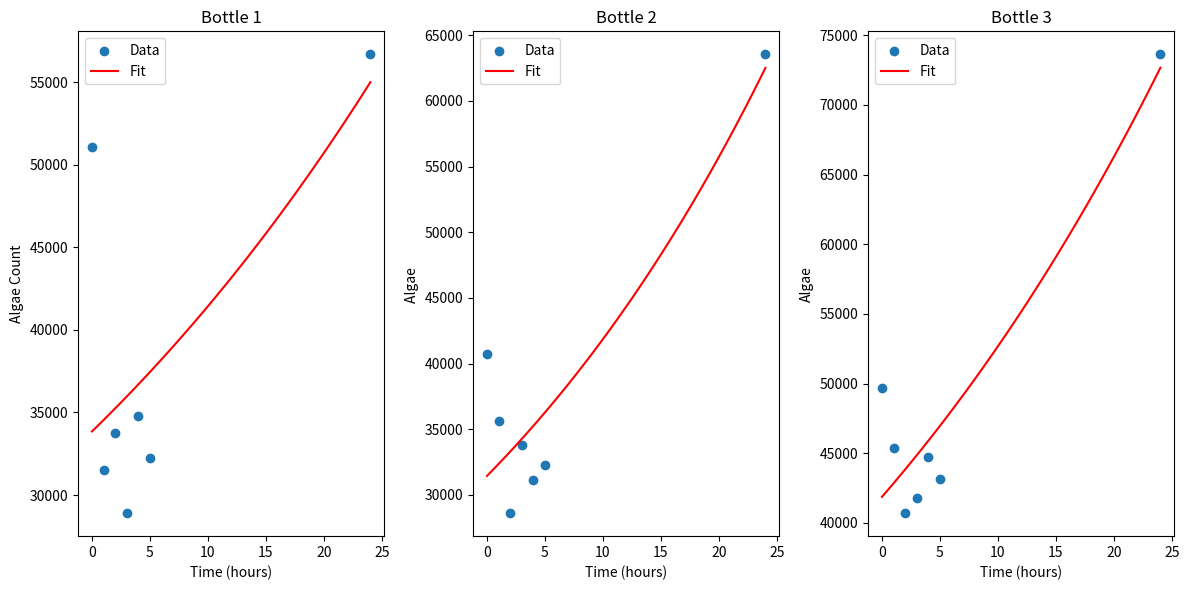

Source code (Python):
import numpy as np
import matplotlib.pyplot as plt
from scipy.optimize import curve_fit

# Time points (hours)
time = np.array([0, 1, 2, 3, 4, 5, 24])

# Algae count data for three bottles
bottle1 = np.array([51083, 31532, 33750, 28898, 34792, 32243, 56695])
bottle2 = np.array([40711, 35605, 28599, 33804, 31126, 32283.5, 63550])
bottle3 = np.array([49674, 45409, 40693, 41797, 44733, 43158, 73636])

# Combine data for ease of processing
data = np.array([bottle1, bottle2, bottle3])

# Define the exponential growth model
def exponential_model(t, N0, r):
    return N0 * np.exp(r * t)

# Fit the model to each bottle's data
params1, _ = curve_fit(exponential_model, time, bottle1)
params2, _ = curve_fit(exponential_model, time, bottle2)
params3, _ = curve_fit(exponential_model, time, bottle3)

# Extract parameters
N0_1, r_1 = params1
N0_2, r_2 = params2
N0_3, r_3 = params3

# Generate time points for prediction
time_pred = np.linspace(0, 24, 100)

# Predict using the fitted model
pred1 = exponential_model(time_pred, N0_1, r_1)
pred2 = exponential_model(time_pred, N0_2, r_2)
pred3 = exponential_model(time_pred, N0_3, r_3)

# Plot the results
plt.figure(figsize=(12, 6))

# Plot bottle 1
plt.subplot(1, 3, 1)
plt.scatter(time, bottle1, label='Data')
plt.plot(time_pred, pred1, label='Fit', color='red')
plt.title('Bottle 1')
plt.xlabel('Time (hours)')
plt.ylabel('Algae Count')
plt.legend()

# Plot bottle 2
plt.subplot(1, 3, 2)
plt.scatter(time, bottle2, label='Data')
plt.plot(time_pred, pred2, label='Fit', color='red')
plt.title('Bottle 2')
plt.xlabel('Time (hours)')
plt.ylabel('Algae ')
plt.legend()

# Plot bottle 3
plt.subplot(1, 3, 3)
plt.scatter(time, bottle3, label='Data')
plt.plot(time_pred, pred3, label='Fit', color='red')
plt.title('Bottle 3')
plt.xlabel('Time (hours)')
plt.ylabel('Algae')
plt.legend()

plt.tight_layout()
plt.show()


################## growth rate calculation ##################
# Function to calculate growth rate
def calculate_growth_rate(data):
    growth_rate = np.diff(data) / data[:-1]
    return growth_rate

# Calculate growth rates for each bottle
growth_rate_bottle1 = calculate_growth_rate(bottle1)
growth_rate_bottle2 = calculate_growth_rate(bottle2)
growth_rate_bottle3 = calculate_growth_rate(bottle3)

# Print results
print("Growth rates for Bottle 1:", growth_rate_bottle1)
print("Growth rates for Bottle 2:", growth_rate_bottle2)
print("Growth rates for Bottle 3:", growth_rate_bottle3)

